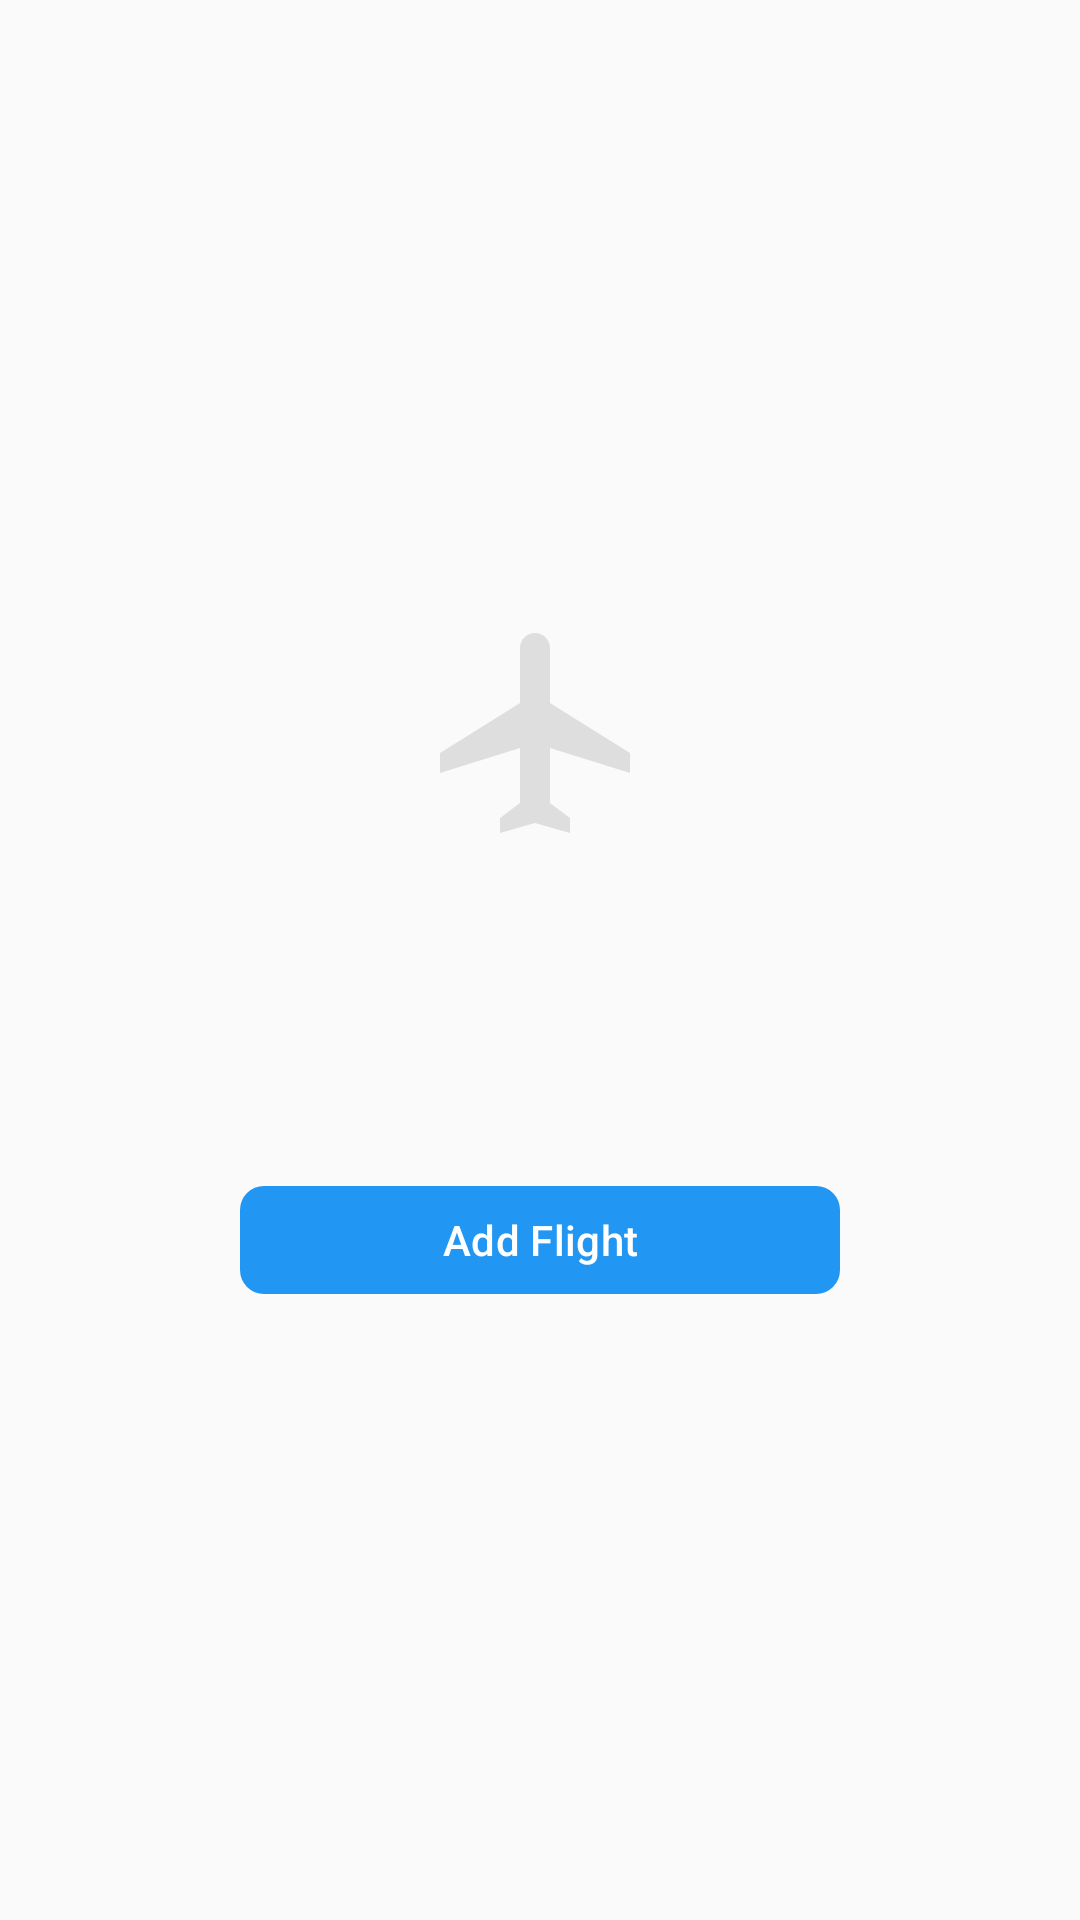

Produce the Android XML layout that renders to this screen, including the resource entries it uses.
<!-- AndroidManifest.xml: application theme Theme.AeroSense -->
<!-- res/layout/view_empty_state.xml -->
<?xml version="1.0" encoding="utf-8"?>
<LinearLayout xmlns:android="http://schemas.android.com/apk/res/android"
    xmlns:app="http://schemas.android.com/apk/res-auto"
    xmlns:tools="http://schemas.android.com/tools"
    android:layout_width="match_parent"
    android:layout_height="match_parent"
    android:background="@color/background"
    android:gravity="center"
    android:orientation="vertical"
    android:padding="@dimen/space_6">

    
    <ImageView
        android:id="@+id/emptyIcon"
        android:layout_width="80dp"
        android:layout_height="80dp"
        android:alpha="0.3"
        android:contentDescription="@null"
        android:src="@drawable/ic_flight"
        app:tint="@color/text_tertiary" />

    
    <TextView
        android:id="@+id/emptyTitle"
        style="@style/TextAppearance.Material3.TitleLarge"
        android:layout_width="wrap_content"
        android:layout_height="wrap_content"
        android:layout_marginTop="@dimen/space_6"
        android:textColor="@color/text_primary"
        tools:text="@string/no_flights_title" />

    
    <TextView
        android:id="@+id/emptyMessage"
        style="@style/TextAppearance.Material3.BodyLarge"
        android:layout_width="wrap_content"
        android:layout_height="wrap_content"
        android:layout_marginTop="@dimen/space_2"
        android:textColor="@color/text_secondary"
        tools:text="@string/no_flights_message" />

    
    <com.google.android.material.button.MaterialButton
        android:id="@+id/primaryActionButton"
        style="@style/Widget.AeroSense.Button"
        android:layout_width="wrap_content"
        android:layout_height="wrap_content"
        android:layout_marginTop="@dimen/space_6"
        android:minWidth="200dp"
        android:text="@string/add_flight" />

</LinearLayout>
<!-- resources referenced by this layout -->
<resources>
  <color name="background">#FAFAFA</color>
  <color name="text_primary">#212121</color>
  <color name="text_secondary">#757575</color>
  <color name="text_tertiary">#9E9E9E</color>
  <dimen name="space_2">8dp</dimen>
  <dimen name="space_6">24dp</dimen>
  <!-- drawable ic_flight (drawable) -->
  <?xml version="1.0" encoding="utf-8"?>
  <vector xmlns:android="http://schemas.android.com/apk/res/android"
      android:width="24dp"
      android:height="24dp"
      android:viewportWidth="24"
      android:viewportHeight="24">
      <path
          android:fillColor="@color/icon_primary"
          android:pathData="M21,16v-2l-8,-5V3.5c0,-0.83 -0.67,-1.5 -1.5,-1.5S10,2.67 10,3.5V9l-8,5v2l8,-2.5V19l-2,1.5V22l3.5,-1 3.5,1v-1.5L13,19v-5.5l8,2.5z"/>
  </vector>
  <string name="add_flight">Add Flight</string>
  <string name="no_flights_message">Add a flight to get started</string>
  <string name="no_flights_title">No flights tracked</string>
  <style name="Widget.AeroSense.Button" parent="Widget.Material3.Button">
          <item name="android:textColor">@color/surface</item>
          <item name="backgroundTint">@color/primary_500</item>
          <item name="android:minHeight">@dimen/button_height_normal</item>
          <item name="cornerRadius">@dimen/radius_md</item>
          <item name="android:textSize">@dimen/text_base</item>
      </style>
  <style name="Theme.AeroSense" parent="Theme.Material3.DayNight.NoActionBar">
          
          <item name="colorPrimary">@color/primary_500</item>
          <item name="colorPrimaryDark">@color/primary_700</item>
          <item name="colorAccent">@color/primary_500</item>
  
          
          <item name="android:colorBackground">@color/background</item>
          <item name="android:windowBackground">@color/background</item>
  
          
          <item name="android:textColorPrimary">@color/text_primary</item>
          <item name="android:textColorSecondary">@color/text_secondary</item>
          <item name="android:textColorHint">@color/text_hint</item>
  
          
          <item name="android:statusBarColor">@android:color/transparent</item>
          <item name="android:windowLightStatusBar">true</item>
  
          
          <item name="android:navigationBarColor">@color/surface</item>
          <item name="android:windowLightNavigationBar">true</item>
      </style>
  <color name="icon_primary">#212121</color>
  <color name="surface">#FFFFFF</color>
  <color name="primary_500">#2196F3</color>
  <dimen name="button_height_normal">44dp</dimen>
  <dimen name="radius_md">8dp</dimen>
  <dimen name="text_base">14sp</dimen>
  <color name="primary_700">#1976D2</color>
  <color name="text_hint">#BDBDBD</color>
</resources>
